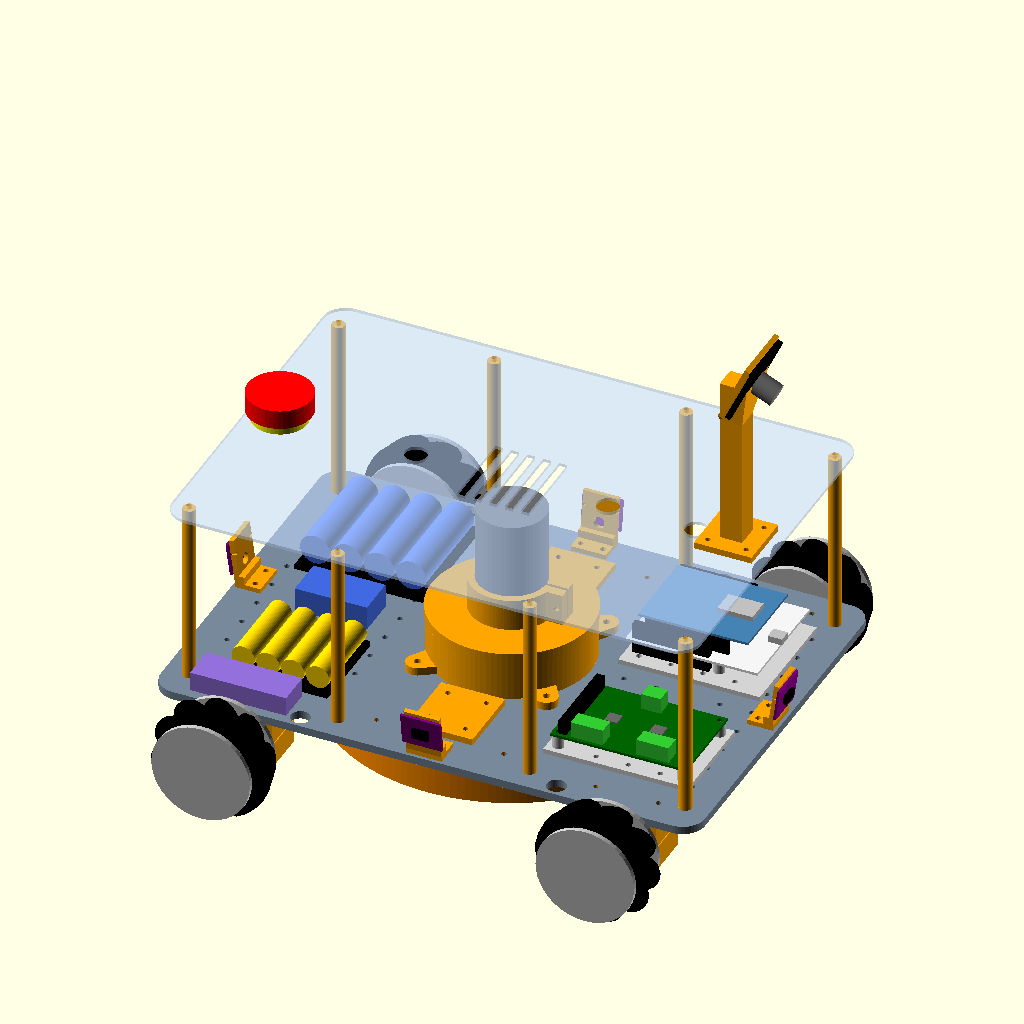
Cell 1: the model at its default parameters.
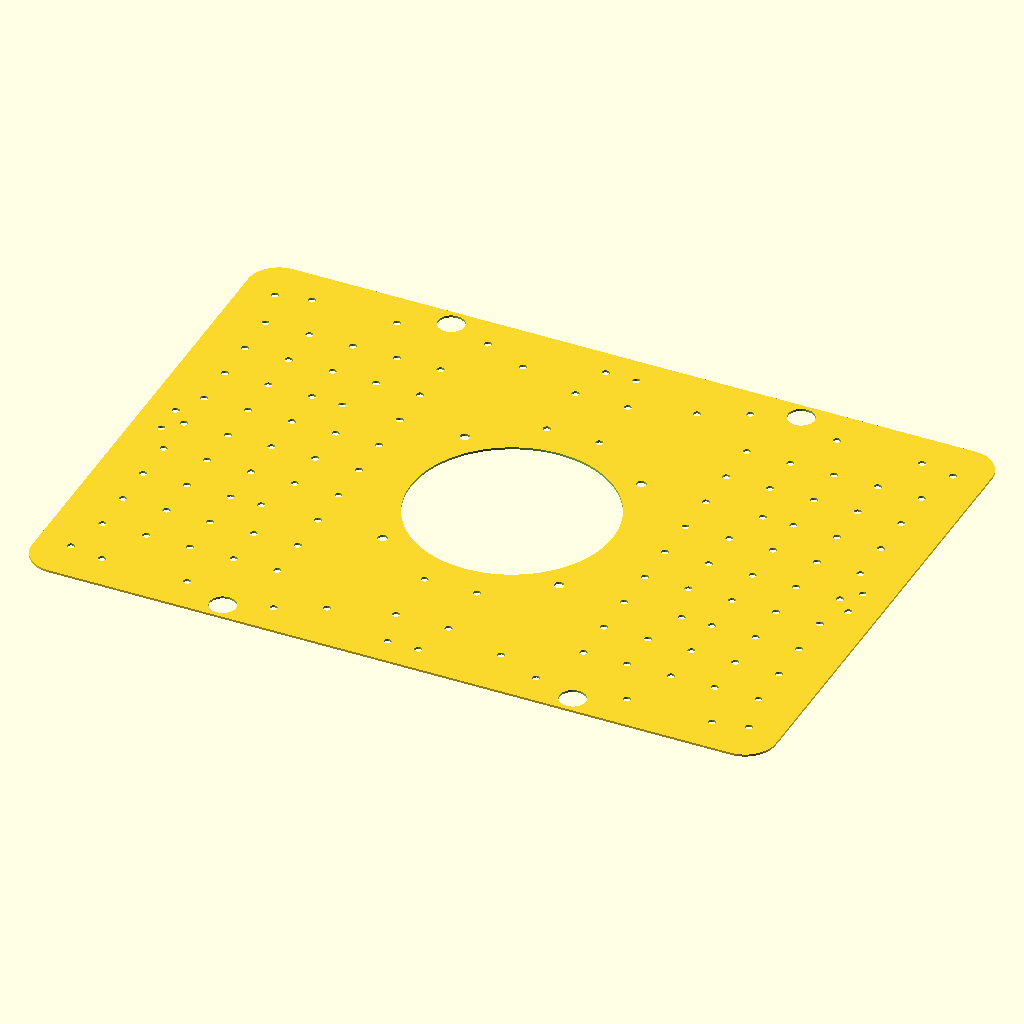
Cell 2 — MODE set to "deck_2d", the other parameters unchanged.
All cells are drawn from the same view direction (rotation 55°, 0°, 25°, orthographic, colour scheme Cornfield), but the view is re-fitted for each cell, so position and scale can differ between cells as well as the parameter.
OpenSCAD source file 18_Rover_Chassis_OpenSCAD/grasskit_rover_v1_open_frame.scad:
// =====================================================================
//  GrassKit Rover - chassis, cutter mount and full component layout
//  OpenSCAD 2021.01 or newer.   Units: mm and grams.
//
//  Frame: origin on the ground under the middle of the rover.
//         +X = forward, +Y = left, +Z = up.
//
//  MODE = "assembly" -> the whole rover with every component, plus a
//                       weight / centre of gravity / wheel load / torque /
//                       battery report in the OpenSCAD console.
//  Any other MODE    -> one part on its own, laid flat for printing.
//                       Press F6, then File > Export > STL
//                       (the *_2d modes export DXF/SVG for laser or CNC).
//
//  [ST]  value taken from the ST documents in documentation/
//  [EST] estimate: weigh or measure your part and change the number.
//
//  ---------------------------------------------------------------------
//  POWER: one 4S 18650 pack can run everything
//  ---------------------------------------------------------------------
//   4S pack 12.0-16.8 V -- main switch -- E-stop --+-- 20 A fuse -- cutter driver -- cutter motor
//                                                  +-- 10 A fuse -- RBT01 VS (5.2-48 V) -- 4 wheel motors
//                                                  +--  3 A fuse -- 5 V / 3 A buck -- Nucleo E5V (JP5 on E5V)
//                                                                    +-- USB camera, ToF boards
//   * Level shifters convert 3.3 V / 5 V logic signals, not power.
//     Power needs buck (step-down) converters, as above.
//   * Never wire the pack to Nucleo VIN: VIN is 7-12 V [ST UM1724] and a
//     full 4S pack is 16.8 V.
//   * The AA pack is not needed. Set INCLUDE_AA_PACK = false to drop it.
//   * The GIGAWATTS 250 W trimmer is a corded 230 V AC motor. It cannot
//     run from these batteries. Keep its spool head and 1 mm line and spin
//     them with a 12-18 V DC motor (CUT_MOTOR = "775_DC").
//   * 12 V wheel motors on a 16.8 V pack: cap the PWM duty at about 70 %.
//   * Put a 1000 uF low-ESR capacitor at the cutter driver input and
//     soft-start the cutter so its inrush does not brown out the Nucleo.
// =====================================================================

/* [Render] */
MODE = "assembly"; // [assembly, deck_2d, deck_front_half, deck_rear_half, deck_splice, canopy_2d, motor_bracket, cutter_tower, guard_skirt_half, tof_bracket, camera_mast, nucleo_tray, rbt01_tray]
CUT_MOTOR = "775_DC"; // [775_DC, TRIMMER_AC_250W]
DECK_MATERIAL = "PETG_PRINT"; // [PETG_PRINT, PLYWOOD_6, ALU_3]
SHOW_CANOPY = true;
SHOW_CUT_DISC = true;     // translucent disc = area the trimmer line sweeps
INCLUDE_AA_PACK = true;   // the 4 x AA pack from the parts list (not needed)
INCLUDE_SBC = false;      // Linux board to host the USB camera (see notes)

/* [Wheels and drive] */
wheel_d   = 75;    // mecanum wheel diameter
wheel_w   = 35;    // mecanum wheel width
wheel_g   = 75;    // [EST] grams per wheel (plastic hub, rubber rollers)
wheelbase = 240;   // front axle to rear axle (X)
wheel_gap = 5;     // deck side edge to wheel inner face
dm_d      = 25;    // drive gearmotor diameter (JGA25-370 class) [EST]
dm_len    = 55;    // gearbox + motor length [EST]
dm_shaft  = 4;     // output shaft diameter
dm_g      = 95;    // [EST] grams per gearmotor
dm_wall   = 3;     // clamp wall above and below the motor

/* [Deck] */
deck_L     = 340;
deck_W     = 240;
deck_r     = 14;   // corner radius
grid_pitch = 20;   // M3 mounting grid in the front and rear bays
grid_x0    = 70;
grid_x1    = 150;
grid_y     = 80;

/* [Cutter] */
cut_height   = 40;   // trimmer line height above the ground
cut_d        = 200;  // line tip-to-tip diameter after trimming the line
spool_d      = 80;   // [EST] bump spool diameter - measure yours
spool_h      = 40;   // [EST] bump spool height
spool_line_z = 12;   // [EST] line eyelet height above the spool bottom
spool_g      = 110;  // [EST] spool, cap, spring and 1 mm line
coupler_len  = 15;   // tower plate underside to spool top (shaft adapter)
guard_clear  = 10;   // line tips to skirt wall
guard_wall   = 2.5;
guard_drop   = 10;   // skirt ends this far below the line plane
collar_h     = 20;   // motor clamp collar height

/* [Boards] */
nuc_w = 70;          // [ST] UM1724 fig. 5
nuc_l = 82.5;        // [ST] UM1724 fig. 5
// [ST] read off UM1724 fig. 5 (+-0.5 mm), board frame: x across the 70 mm
// side, y along the 82.5 mm side, ST-LINK end at y = 82.5. Check with calipers.
nuc_holes = [[10.9, 54.4], [59.1, 53.6], [43.9, 3.0]];
nuc_standoff = 12;   // clears the morpho pins under the board
rbt_w = 56;          // [EST] measure your X-STM32MP-RBT01
rbt_l = 85;          // [EST]
rbt_holes = [[3.5, 3.5], [52.5, 3.5], [3.5, 81.5], [52.5, 81.5]];  // [EST]
rbt_standoff = 8;

/* [Layout on the deck] */
nuc_pos = [105, 50];     // Nucleo + Wi-Fi shield, front-left bay
rbt_pos = [105, -55];    // RBT01 motor board, front-right bay
bat_pos = [-105, 58];    // 4 x 18650 holder, rear-left
aa_pos  = [-105, -60];   // 4 x AA holder, rear-right
pwr_pos = [-118, -103];  // BMS + 5 V buck + fuses
esc_pos = [-105, -5];    // cutter motor driver
canopy_gap = 115;        // deck top to canopy underside
mast_h   = 110;          // camera mast height above the canopy
cam_tilt = 25;           // camera looks down by this angle
tof_tilt = 8;            // ToF sensors look down by this angle

/* [Power and performance budget] */
cell_mAh = 2500;   // per 18650 cell
cells_s  = 4;      // 4 cells in series
cell_V   = 3.6;    // nominal
P_cut    = 100;    // [EST] W while cutting with 1 mm line
P_drive  = 15;     // [EST] W, 4 wheels on grass at mowing speed
P_logic  = 5;      // [EST] W, Nucleo + Wi-Fi + 4 ToF + camera
crr      = 0.20;   // rolling resistance, small wheels on grass
slope    = 15;     // worst lawn slope, degrees
accel    = 0.3;    // m/s^2
mec_eff  = 0.70;   // mecanum roller losses
v_mow    = 0.30;   // m/s mowing speed

/* [Hidden] */
$fn = 48;
m3 = 3.4;
m4 = 4.5;
tray_t = 3;

// ---------- cutter motor presets ----------
is775   = CUT_MOTOR == "775_DC";
cm_name = is775 ? "Cutter motor RS-775 DC 12-18 V [EST]"
                : "Stock GIGAWATTS 250 W motor, 230 V AC [EST]";
cm_d       = is775 ? 42   : 58;   // body diameter (AC value [EST], measure)
cm_len     = is775 ? 67   : 80;   // body length
cm_boss    = is775 ? 17.5 : 22;   // front bearing boss
cm_hole_sp = is775 ? 29   : 0;    // 2 x M4 face screws (0 = collar clamp only)
cm_g       = is775 ? 330  : 480;

// ---------- deck material ----------
deck_t   = DECK_MATERIAL == "ALU_3" ? 3 : DECK_MATERIAL == "PLYWOOD_6" ? 6 : 5;
deck_rho = DECK_MATERIAL == "ALU_3" ? 2.68 : DECK_MATERIAL == "PLYWOOD_6" ? 0.68 : 0.75; // g/cm3, print = ~60 % fill
deck_col = DECK_MATERIAL == "ALU_3" ? "Silver" : DECK_MATERIAL == "PLYWOOD_6" ? "Tan" : "LightSlateGray";

// ---------- heights ----------
axle_z   = wheel_d / 2;
brk_top  = dm_d / 2 + dm_wall;          // motor axis to deck underside
brk_bot  = dm_d / 2 + dm_wall;          // motor axis to clamp bottom
deck_z   = axle_z + brk_top;            // deck underside
deck_top = deck_z + deck_t;
track    = deck_W + 2 * wheel_gap + wheel_w;   // wheel centre to wheel centre (Y)

spool_bot  = cut_height - spool_line_z;
spool_top  = spool_bot + spool_h;
tower_t    = 6;
tower_bot  = spool_top + coupler_len;   // underside of the tower plate
motor_face = tower_bot + tower_t;       // cutter motor face rests here
post_h     = tower_bot - deck_top;      // tower wall height above the deck
tower_bolt_r = 57;
cut_hole_d = spool_d + 12;

guard_r_in   = cut_d / 2 + guard_clear;
guard_r_out  = guard_r_in + guard_wall;
skirt_bot    = cut_height - guard_drop;
skirt_flange = 12;
skirt_hole_r = guard_r_in - skirt_flange / 2;

canopy_z   = deck_top + canopy_gap;     // canopy underside
canopy_t   = 2;
canopy_top = canopy_z + canopy_t;
canopy_L   = deck_L - 10;
canopy_W   = deck_W - 10;
mast_x     = canopy_L / 2 - 25;
estop_x    = -(canopy_L / 2 - 20);
sbc_x      = -70;
cam_z      = canopy_top + mast_h + 5;

// ---------- drive layout ----------
wheel_pos  = [[ wheelbase / 2,  track / 2], [ wheelbase / 2, -track / 2],
              [-wheelbase / 2,  track / 2], [-wheelbase / 2, -track / 2]];  // FL FR RL RR
wheel_hand = [1, -1, -1, 1];   // roller direction (visual only)
dm_front_y = deck_W / 2 - 2;   // gearbox output face, |y|
brk_len    = 30;               // clamp length along the motor
brk_w      = 50;               // clamp width along X
brk_hole_dx = 19.5;
brk_y      = dm_front_y - brk_len / 2;
split_gap  = 1.0;              // clamp halves close on the motor

// ---------- battery / box sizes ----------
bat_lx = 80;  bat_ly = 77;  bat_h = 21;   // 4 x 18650 side by side
aa_lx  = 62;  aa_ly  = 58;  aa_h  = 16;   // 4 x AA side by side
pwr_lx = 60;  pwr_ly = 22;  pwr_h = 12;
esc_lx = 45;  esc_ly = 25;  esc_h = 15;

// ---------- ToF sensors (front, rear, left, right) ----------
tof_poses  = [[ deck_L / 2 - 10, 0, 0], [-(deck_L / 2 - 10), 0, 180],
              [0,  deck_W / 2 - 10, 90], [0, -(deck_W / 2 - 10), -90]];
tof_hole_x = -3;
tof_hole_y = 7;
tof_pcb_w  = 25;   // [EST] VL53L9 board size
tof_pcb_h  = 20;   // [EST]

// ---------- helpers ----------
function rot2(p, a) = [p[0] * cos(a) - p[1] * sin(a), p[0] * sin(a) + p[1] * cos(a)];
function near_any(p, pts) = len([for (q = pts) if (norm([p[0] - q[0], p[1] - q[1]]) < q[2]) 1]) > 0;
function board_to_deck(pos, w, l, h) = [pos[0] + (h[1] - l / 2), pos[1] - (h[0] - w / 2)];
function sum_mass(t, i = 0) = i < len(t) ? t[i][1] * t[i][2] + sum_mass(t, i + 1) : 0;
function sum_moment(t, i = 0) = i < len(t) ? t[i][1] * t[i][2] * t[i][3] + sum_moment(t, i + 1) : [0, 0, 0];
function r1(x) = round(x * 10) / 10;

// ---------- deck hole lists ----------
tof_holes    = [for (t = tof_poses, s = [-1, 1]) [t[0], t[1]] + rot2([tof_hole_x, s * tof_hole_y], t[2])];
skirt_angles = [for (k = [0 : 7]) 22.5 + 45 * k];
skirt_holes  = [for (a = skirt_angles) [skirt_hole_r * cos(a), skirt_hole_r * sin(a)]];
tower_lugs   = [for (a = [45 : 90 : 315]) [tower_bolt_r * cos(a), tower_bolt_r * sin(a)]];
brk_holes    = [for (w = wheel_pos, s = [-1, 1]) [w[0] + s * brk_hole_dx, sign(w[1]) * brk_y]];
canopy_posts = concat([for (sx = [-1, 1], sy = [-1, 1]) [sx * (deck_L / 2 - 15), sy * (deck_W / 2 - 20)]],
                      [for (sx = [-1, 1], sy = [-1, 1]) [sx * 60, sy * (deck_W / 2 - 15)]]);
splice_holes = [for (s = [-1, 1], hx = [-12, 12], hy = [-14, 14]) [hx, s * 74 + hy]];
wire_holes   = [for (sx = [-1, 1], sy = [-1, 1]) [sx * (wheelbase / 2 - 40), sy * (deck_W / 2 - 8)]];

keepout = concat(
    [for (p = tof_holes)    [p[0], p[1], 9]],
    [for (p = skirt_holes)  [p[0], p[1], 9]],
    [for (p = tower_lugs)   [p[0], p[1], 12]],
    [for (p = brk_holes)    [p[0], p[1], 9]],
    [for (p = canopy_posts) [p[0], p[1], 9]],
    [for (p = splice_holes) [p[0], p[1], 9]],
    [for (p = wire_holes)   [p[0], p[1], 13]]);

deck_grid = [for (x = [grid_x0 : grid_pitch : grid_x1], y = [-grid_y : grid_pitch : grid_y], sx = [-1, 1])
                 if (!near_any([sx * x, y], keepout)) [sx * x, y]];

// ---------- printed-part masses ----------
deck_mass   = (deck_L * deck_W - PI * pow(cut_hole_d / 2, 2)) * deck_t * deck_rho / 1000 * 0.97;
canopy_mass = canopy_L * canopy_W * canopy_t * 1.2 / 1000 * 0.95;   // 2 mm PC / PETG sheet
skirt_mass  = (PI * (pow(guard_r_out, 2) - pow(guard_r_in, 2)) * (deck_z - skirt_bot)
             + PI * (pow(guard_r_in, 2) - pow(guard_r_in - skirt_flange, 2)) * 3) * 1.25 / 1000;

// ---------- weight budget: [name, qty, grams each, [x, y, z] of the group's CG] ----------
cg_bat = [bat_pos[0], bat_pos[1], deck_top + bat_h / 2];
cg_aa  = [aa_pos[0],  aa_pos[1],  deck_top + aa_h / 2];
PARTS = [
    // electronics
    ["NUCLEO-L073RZ [EST]",                     1, 32, [nuc_pos[0], nuc_pos[1], deck_top + tray_t + nuc_standoff + 3]],
    ["X-NUCLEO-67W61M1 Wi-Fi shield [EST]",     1, 15, [nuc_pos[0], nuc_pos[1], deck_top + tray_t + nuc_standoff + 14]],
    ["X-STM32MP-RBT01 motor board [EST]",       1, 45, [rbt_pos[0], rbt_pos[1], deck_top + tray_t + rbt_standoff + 5]],
    ["VL53L9 ToF board + cable [EST]",          4,  8, [0, 0, deck_top + 19]],
    ["USB camera [EST]",                        1, 45, [mast_x, 0, cam_z]],
    ["Linux board for the camera [EST]", INCLUDE_SBC ? 1 : 0, 120, [sbc_x, 0, canopy_top + 15]],
    // power
    ["18650 Li-ion cell",                       4, 47, cg_bat],
    ["4 x 18650 holder",                        1, 35, cg_bat],
    ["AA alkaline cell",     INCLUDE_AA_PACK ? 4 : 0, 23, cg_aa],
    ["4 x AA holder",        INCLUDE_AA_PACK ? 1 : 0, 15, cg_aa],
    ["4S BMS + 5 V buck + fuses [EST]",         1, 30, [pwr_pos[0], pwr_pos[1], deck_top + pwr_h / 2]],
    ["Cutter motor driver [EST]",               1, 40, [esc_pos[0], esc_pos[1], deck_top + esc_h / 2]],
    ["E-stop + main switch [EST]",              1, 35, [estop_x, 0, canopy_z]],
    ["Wiring and connectors [EST]",             1, 60, [0, 0, deck_top + 15]],
    // drive
    ["Mecanum wheel 75 x 35 [EST]",             4, wheel_g, [0, 0, axle_z]],
    ["Drive gearmotor JGA25-370 class [EST]",   4, dm_g,    [0, 0, axle_z]],
    ["Wheel hub coupler [EST]",                 4, 8,       [0, 0, axle_z]],
    // cutter
    [cm_name,                                   1, cm_g,    [0, 0, motor_face + cm_len / 2]],
    ["Trimmer spool + 1 mm line [EST]",         1, spool_g, [0, 0, spool_bot + spool_h / 2]],
    ["Shaft-to-spool adapter [EST]",            1, 15,      [0, 0, spool_top + coupler_len / 2]],
    // structure
    [str("Deck plate ", DECK_MATERIAL),         1, deck_mass,   [0, 0, deck_z + deck_t / 2]],
    ["Canopy sheet 2 mm",                       1, canopy_mass, [0, 0, canopy_z + canopy_t / 2]],
    ["Guard skirt, 2 halves",                   1, skirt_mass,  [0, 0, (skirt_bot + deck_z) / 2]],
    ["Motor clamp, saddle + cap",               4, 24, [0, 0, axle_z]],
    ["Cutter tower",                            1, 60, [0, 0, deck_top + post_h]],
    ["Board trays",                             2, 17, [105, -2.5, deck_top + tray_t / 2]],
    ["ToF brackets",                            4,  4, [0, 0, deck_top + 12]],
    ["Camera mast",                             1, 30, [mast_x, 0, canopy_top + mast_h / 2]],
    ["Deck splice plates", DECK_MATERIAL == "PETG_PRINT" ? 2 : 0, 9, [0, 0, deck_top + 2]],
    ["Canopy posts",                            8,  6, [0, 0, deck_top + canopy_gap / 2]],
    ["Screws, nuts, standoffs [EST]",           1, 50, [0, 0, deck_top]]
];

// =====================================================================
//  2D profiles
// =====================================================================
module rounded_rect(L, W, r) {
    offset(r = r) square([L - 2 * r, W - 2 * r], center = true);
}

module deck_2d() {
    difference() {
        rounded_rect(deck_L, deck_W, deck_r);
        circle(d = cut_hole_d, $fn = 96);                       // spool passes through
        for (p = deck_grid)    translate(p) circle(d = m3, $fn = 16);
        for (p = brk_holes)    translate(p) circle(d = m3, $fn = 16);
        for (p = skirt_holes)  translate(p) circle(d = m3, $fn = 16);
        for (p = tower_lugs)   translate(p) circle(d = m4, $fn = 16);
        for (p = canopy_posts) translate(p) circle(d = m3, $fn = 16);
        for (p = tof_holes)    translate(p) circle(d = m3, $fn = 16);
        for (p = splice_holes) translate(p) circle(d = m3, $fn = 16);
        for (p = wire_holes)   translate(p) circle(d = 12, $fn = 32);  // drive motor wires
    }
}

module canopy_2d() {
    difference() {
        rounded_rect(canopy_L, canopy_W, deck_r);
        for (p = canopy_posts) translate(p) circle(d = m3, $fn = 16);
        for (i = [-2 : 2]) translate([i * 10, 0]) square([5, cm_d + 10], center = true);  // motor vents
        translate([estop_x, 0]) circle(d = 22.5);                                         // 22 mm E-stop
        for (sx = [-1, 1], sy = [-1, 1]) translate([mast_x + sx * 12, sy * 12]) circle(d = m3, $fn = 16);
        for (p = [[mast_x - 25, 0], [60, 0], [-60, 0]]) translate(p) circle(d = 14);     // cable holes
    }
}

// =====================================================================
//  Printed / cut parts
// =====================================================================

// Upper clamp half. Local frame: motor axis along Y through the origin,
// deck underside at z = brk_top.
module motor_saddle() {
    difference() {
        translate([-brk_w / 2, -brk_len / 2, split_gap / 2]) cube([brk_w, brk_len, brk_top - split_gap / 2]);
        rotate([90, 0, 0]) cylinder(d = dm_d + 0.2, h = brk_len + 2, center = true);
        for (s = [-1, 1]) translate([s * brk_hole_dx, 0, -50]) cylinder(d = m3, h = 100, $fn = 16);
    }
}

// Lower clamp half with M3 nut traps underneath.
module motor_cap() {
    difference() {
        translate([-brk_w / 2, -brk_len / 2, -brk_bot]) cube([brk_w, brk_len, brk_bot - split_gap / 2]);
        rotate([90, 0, 0]) cylinder(d = dm_d + 0.2, h = brk_len + 2, center = true);
        for (s = [-1, 1]) {
            translate([s * brk_hole_dx, 0, -50]) cylinder(d = m3, h = 100, $fn = 16);
            translate([s * brk_hole_dx, 0, -brk_bot - 1]) cylinder(d = 6.4, h = 3.5, $fn = 6);
        }
    }
}

// Hat over the spool hole: holds the cutter motor shaft-down and stops
// clippings flying up onto the electronics. z = 0 is the deck top.
module cutter_tower() {
    wall_ri = cut_hole_d / 2 + 1;
    wall_ro = wall_ri + 2.5;
    disc_r  = wall_ro + 0.5;
    col_ri  = cm_d / 2 + 0.25;
    col_ro  = col_ri + 4.5;
    top     = post_h + tower_t;
    difference() {
        union() {
            cylinder(r = wall_ro, h = post_h, $fn = 96);
            translate([0, 0, post_h]) cylinder(r = disc_r, h = tower_t, $fn = 96);
            for (a = [45 : 90 : 315]) hull() {
                rotate(a) translate([tower_bolt_r, 0, 0]) cylinder(r = 7, h = 5);
                rotate(a) translate([wall_ri, 0, 0]) cylinder(r = 9, h = 5);
            }
            translate([0, 0, top]) cylinder(r = col_ro, h = collar_h, $fn = 96);
            translate([col_ri - 1, -7, top]) cube([col_ro - col_ri + 10, 14, collar_h]);   // clamp ears
        }
        translate([0, 0, -1]) cylinder(r = wall_ri, h = post_h + 1, $fn = 96);         // hollow hat
        translate([0, 0, top]) cylinder(r = col_ri, h = collar_h + 1, $fn = 96);       // motor collar
        translate([col_ri - 2, -1, top]) cube([col_ro - col_ri + 14, 2, collar_h + 1]); // clamp slot
        translate([col_ro + 5, 0, top + collar_h / 2]) rotate([90, 0, 0]) cylinder(d = m3, h = 30, center = true, $fn = 16);
        translate([0, 0, post_h - 1]) cylinder(d = cm_boss + 1, h = tower_t + 2);       // boss + shaft
        if (cm_hole_sp > 0)
            for (s = [-1, 1]) translate([s * cm_hole_sp / 2, 0, post_h - 1]) cylinder(d = m4, h = tower_t + 2, $fn = 16);
        for (p = tower_lugs) translate([p[0], p[1], -1]) cylinder(d = m4, h = 10, $fn = 16);
    }
}

// Ring around the line. half = 1 keeps only the +Y half (print two).
module guard_skirt(half = 0) {
    h = deck_z - skirt_bot;
    difference() {
        union() {
            translate([0, 0, skirt_bot]) difference() {
                cylinder(r = guard_r_out, h = h, $fn = 160);
                translate([0, 0, -1]) cylinder(r = guard_r_in, h = h + 2, $fn = 160);
            }
            translate([0, 0, deck_z - 3]) difference() {
                cylinder(r = guard_r_in + 0.1, h = 3, $fn = 160);
                translate([0, 0, -1]) cylinder(r = guard_r_in - skirt_flange, h = 5, $fn = 160);
            }
        }
        for (p = skirt_holes) translate([p[0], p[1], deck_z - 5]) cylinder(d = m3, h = 10, $fn = 16);
        if (half == 1) translate([-200, -400, 0]) cube([400, 400, 200]);
    }
}

// ToF bracket. z = 0 is the deck top, +X looks outward.
module tof_bracket() {
    difference() {
        union() {
            translate([-8, -11, 0]) cube([16, 22, 3]);
            translate([8, 0, 3]) rotate([0, tof_tilt, 0]) translate([-3, -11, 0]) cube([3, 22, 28]);
            translate([2, -11, 3]) cube([6, 22, 5]);   // fillet block
        }
        for (s = [-1, 1]) translate([tof_hole_x, s * tof_hole_y, -1]) cylinder(d = m3, h = 5, $fn = 16);
        translate([8, 0, 3]) rotate([0, tof_tilt, 0]) {
            for (s = [-1, 1]) translate([-5, s * 10, 19]) rotate([0, 90, 0]) cylinder(d = 2.2, h = 8, $fn = 12); // M2.5 pilot [EST]
            translate([-5, 0, 10]) rotate([0, 90, 0]) cylinder(d = 7, h = 8);   // cable
        }
    }
}

// Camera mast. z = 0 is the canopy top, camera looks forward and down.
module camera_mast() {
    difference() {
        union() {
            translate([-18, -18, 0]) cube([36, 36, 4]);
            translate([-7, -7, 0]) cube([14, 14, mast_h]);
            hull() {
                translate([-7, -7, mast_h - 25]) cube([14, 14, 1]);
                translate([7, 0, mast_h]) rotate([0, cam_tilt, 0]) translate([-3, -20, -15]) cube([3, 40, 40]);
            }
        }
        for (sx = [-1, 1], sy = [-1, 1]) translate([sx * 12, sy * 12, -1]) cylinder(d = m3, h = 6, $fn = 16);
        translate([-4, -4, -1]) cube([8, 8, mast_h - 30]);   // weight saving
        translate([7, 0, mast_h]) rotate([0, cam_tilt, 0])
            for (sy = [-1, 1], sz = [-1, 1]) translate([-9, sy * 17, 5 + sz * 17]) rotate([0, 90, 0]) cylinder(d = 1.8, h = 10, $fn = 12);
    }
}

// Splice plate joining the two printed deck halves (sits on the deck top).
module splice_plate() {
    difference() {
        translate([-20, -22, 0]) cube([40, 44, 4]);
        for (hx = [-12, 12], hy = [-14, 14]) translate([hx, hy, -1]) cylinder(d = m3, h = 6, $fn = 16);
    }
}

// Tray that carries a board on standoffs and screws to the deck grid.
// Deck coordinates, z = 0 is the deck top.
module board_tray(pos, w, l, holes, standoff) {
    m  = 3;
    x0 = pos[0] - l / 2 - m;  x1 = pos[0] + l / 2 + m;
    y0 = pos[1] - w / 2 - m;  y1 = pos[1] + w / 2 + m;
    bh = [for (h = holes) board_to_deck(pos, w, l, h)];
    screws = [for (g = deck_grid)
                  if (g[0] > x0 + 5 && g[0] < x1 - 5 && g[1] > y0 + 5 && g[1] < y1 - 5
                      && !near_any(g, [for (b = bh) [b[0], b[1], 8]])) g];
    difference() {
        union() {
            translate([x0, y0, 0]) cube([x1 - x0, y1 - y0, tray_t]);
            for (b = bh) translate([b[0], b[1], 0]) cylinder(d = 7, h = tray_t + standoff);
        }
        for (b = bh) translate([b[0], b[1], -1]) cylinder(d = 2.7, h = tray_t + standoff + 2, $fn = 16);  // M3 self-tap
        for (g = screws) translate([g[0], g[1], -1]) cylinder(d = m3, h = tray_t + 2, $fn = 16);
    }
}

// =====================================================================
//  Bought-in parts (visual stand-ins)
// =====================================================================
module mecanum(hand = 1) {
    n  = 9;
    rd = wheel_d * 0.26;
    rl = wheel_w * 0.95;
    rr = wheel_d / 2 - rd / 2;
    color("DimGray") rotate([90, 0, 0]) cylinder(d = wheel_d * 0.62, h = wheel_w - 4, center = true);
    color("Silver") for (s = [-1, 1]) translate([0, s * (wheel_w / 2 - 1.5), 0])
        rotate([90, 0, 0]) cylinder(d = wheel_d * 0.82, h = 3, center = true);
    color("Black") for (i = [0 : n - 1]) rotate([0, i * 360 / n, 0]) translate([rr, 0, 0])
        rotate([hand * 45, 0, 0]) rotate([-90, 0, 0]) scale([1, 1, rl / rd]) sphere(d = rd, $fn = 16);
}

module nucleo_stack() {   // board frame, z = 0 at the PCB underside
    color("WhiteSmoke") difference() {
        cube([nuc_w, nuc_l, 1.6]);
        for (h = nuc_holes) translate([h[0], h[1], -1]) cylinder(d = 3.2, h = 4, $fn = 16);
    }
    color("Black") for (x = [2, nuc_w - 7]) translate([x, 3, -8]) cube([5, 48, 19]);   // morpho
    color("Silver") translate([nuc_w / 2 - 4, nuc_l - 8, 1.6]) cube([8, 9, 4]);        // ST-LINK USB
    color("Black") for (x = [9, 58]) translate([x, 8, 1.6]) cube([2.5, 52, 11]);       // Arduino headers
    translate([8, 4, 12.6]) {                                                          // X-NUCLEO-67W61M1
        color("SteelBlue") cube([53.3, 68.6, 1.6]);
        color("Silver") translate([18, 40, 1.6]) cube([15, 22, 3]);                    // ST67W61 module [EST]
    }
}

module rbt01() {          // board frame, z = 0 at the PCB underside
    color("DarkGreen") difference() {
        cube([rbt_w, rbt_l, 1.6]);
        for (h = rbt_holes) translate([h[0], h[1], -1]) cylinder(d = 3.2, h = 4, $fn = 16);
    }
    color("LimeGreen") for (y = [12, rbt_l - 32]) translate([rbt_w - 12, y, 1.6]) cube([10, 20, 10]);  // CN4 / CN5 [EST]
    color("LimeGreen") translate([2, rbt_l / 2 - 6, 1.6]) cube([10, 12, 10]);                          // CN3 VS [EST]
    color("Black") translate([rbt_w / 2 - 26, 4, 1.6]) cube([52, 5, 8.5]);                             // 40-pin [EST]
    color("DimGray") for (y = [rbt_l / 2 - 20, rbt_l / 2 + 8]) translate([rbt_w / 2 - 4, y, 1.6]) cube([8, 8, 1]);
}

module on_deck_board(pos, w, l, z) {
    translate([pos[0], pos[1], z]) rotate([0, 0, -90]) translate([-w / 2, -l / 2, 0]) children();
}

module cell_pack(lx, ly, cell_d, cell_l, col) {
    color("Black") translate([-lx / 2, -ly / 2, 0]) cube([lx, ly, 3]);
    color(col) for (i = [0 : 3]) translate([-lx / 2 + lx / 8 + i * lx / 4, 0, 3 + cell_d / 2])
        rotate([90, 0, 0]) cylinder(d = cell_d, h = cell_l, center = true);
}

module tof_board() {      // on the bracket face
    translate([8, 0, 3]) rotate([0, tof_tilt, 0]) translate([0, 0, 16]) {
        color("Purple") translate([0, -tof_pcb_w / 2, -tof_pcb_h / 2]) cube([1.6, tof_pcb_w, tof_pcb_h]);
        color("Black") translate([1.6, -5, -3]) cube([2.5, 10, 6]);
    }
}

module usb_camera() {     // on the mast plate
    translate([7, 0, mast_h]) rotate([0, cam_tilt, 0]) translate([0, 0, 5]) {
        color("Black") translate([0, -19, -19]) cube([4, 38, 38]);
        color("DimGray") translate([4, 0, 0]) rotate([0, 90, 0]) cylinder(d = 14, h = 14);
    }
}

// =====================================================================
//  Assembly
// =====================================================================
module assembly() {
    // deck and guard
    color(deck_col) translate([0, 0, deck_z]) linear_extrude(deck_t) deck_2d();
    color("DarkOrange") guard_skirt(0);
    if (DECK_MATERIAL == "PETG_PRINT")
        color("Orange") for (s = [-1, 1]) translate([0, s * 74, deck_top]) splice_plate();

    // wheels, drive motors, clamps
    for (i = [0 : 3]) let (w = wheel_pos[i], s = sign(w[1])) {
        translate([w[0], w[1], axle_z]) mecanum(wheel_hand[i]);
        translate([w[0], s * brk_y, axle_z]) color("Orange") { motor_saddle(); motor_cap(); }
        color("Gold") translate([w[0], s * (dm_front_y - dm_len / 2), axle_z])
            rotate([90, 0, 0]) cylinder(d = dm_d, h = dm_len, center = true);
        color("Silver") translate([w[0], s * (dm_front_y + 6), axle_z])
            rotate([90, 0, 0]) cylinder(d = dm_shaft, h = 12, center = true);
    }

    // cutter
    color("Orange") translate([0, 0, deck_top]) cutter_tower();
    color("DimGray") translate([0, 0, motor_face]) cylinder(d = cm_d, h = cm_len);
    color("Silver") translate([0, 0, spool_top]) cylinder(d = 12, h = motor_face - spool_top);
    color("LimeGreen") translate([0, 0, spool_bot]) cylinder(d = spool_d, h = spool_h);
    color("Yellow") for (a = [0, 180]) rotate(a) translate([spool_d / 2 - 2, 0, cut_height])
        rotate([0, 90, 0]) cylinder(d = 1.5, h = cut_d / 2 - spool_d / 2 + 2, $fn = 8);
    if (SHOW_CUT_DISC)
        color([1, 0.2, 0.2, 0.18]) translate([0, 0, cut_height - 0.25]) cylinder(d = cut_d, h = 0.5, $fn = 96);

    // boards
    color("LightGray") translate([0, 0, deck_top]) board_tray(nuc_pos, nuc_w, nuc_l, nuc_holes, nuc_standoff);
    on_deck_board(nuc_pos, nuc_w, nuc_l, deck_top + tray_t + nuc_standoff) nucleo_stack();
    color("LightGray") translate([0, 0, deck_top]) board_tray(rbt_pos, rbt_w, rbt_l, rbt_holes, rbt_standoff);
    on_deck_board(rbt_pos, rbt_w, rbt_l, deck_top + tray_t + rbt_standoff) rbt01();

    // power
    translate([bat_pos[0], bat_pos[1], deck_top]) cell_pack(bat_lx, bat_ly, 18.6, 65, "RoyalBlue");
    if (INCLUDE_AA_PACK) translate([aa_pos[0], aa_pos[1], deck_top]) cell_pack(aa_lx, aa_ly, 14.5, 50.5, "Gold");
    color("MediumPurple") translate([pwr_pos[0] - pwr_lx / 2, pwr_pos[1] - pwr_ly / 2, deck_top]) cube([pwr_lx, pwr_ly, pwr_h]);
    color("RoyalBlue") translate([esc_pos[0] - esc_lx / 2, esc_pos[1] - esc_ly / 2, deck_top]) cube([esc_lx, esc_ly, esc_h]);

    // ToF sensors
    for (t = tof_poses) translate([t[0], t[1], deck_top]) rotate(t[2]) {
        color("Orange") tof_bracket();
        tof_board();
    }

    // canopy, mast, camera, E-stop
    color("Orange") for (p = canopy_posts) translate([p[0], p[1], deck_top]) cylinder(d = 8, h = canopy_gap);
    if (SHOW_CANOPY) color([0.75, 0.85, 1, 0.35]) translate([0, 0, canopy_z]) linear_extrude(canopy_t) canopy_2d();
    translate([mast_x, 0, canopy_top]) { color("Orange") camera_mast(); usb_camera(); }
    translate([estop_x, 0, 0]) {
        color("DimGray") translate([0, 0, canopy_z - 35]) cylinder(d = 28, h = 35);
        color("Yellow") translate([0, 0, canopy_top]) cylinder(d = 34, h = 6);
        color("Red") translate([0, 0, canopy_top + 6]) cylinder(d = 40, h = 12);
    }
    if (INCLUDE_SBC) color("MidnightBlue") translate([sbc_x - 45, -33, canopy_top + 8]) cube([90, 66, 18]);
}

// =====================================================================
//  Report (console)
// =====================================================================
M_total = sum_mass(PARTS);
CG      = sum_moment(PARTS) / M_total;
f_front = (wheelbase / 2 + CG[0]) / wheelbase;
f_left  = (track / 2 + CG[1]) / track;
F_need  = M_total / 1000 * (9.81 * (crr * cos(slope) + sin(slope)) + accel);   // N
T_wheel = F_need / mec_eff / 4 * wheel_d / 2000;                                // N.m per wheel
rpm_need = v_mow / (PI * wheel_d / 1000) * 60;
pack_V  = cells_s * cell_V;
pack_Wh = pack_V * cell_mAh / 1000;
P_total = P_cut + P_drive + P_logic;

module report() {
    echo("=================== GRASSKIT ROVER - WEIGHT BUDGET ===================");
    for (p = PARTS) if (p[1] > 0) echo(str(p[1], " x ", p[0], "  ", r1(p[2]), " g  = ", r1(p[1] * p[2]), " g"));
    echo(str("TOTAL MASS        : ", round(M_total), " g  (", r1(M_total / 100) / 10, " kg)"));
    echo(str("Centre of gravity : x ", r1(CG[0]), "  y ", r1(CG[1]), "  z ", r1(CG[2]), " mm"));
    echo(str("Wheel load (g)    : FL ", round(M_total * f_front * f_left), "  FR ", round(M_total * f_front * (1 - f_left)),
             "  RL ", round(M_total * (1 - f_front) * f_left), "  RR ", round(M_total * (1 - f_front) * (1 - f_left))));
    echo(str("Tip-over angle    : sideways ", round(atan((track / 2 - abs(CG[1])) / CG[2])), " deg, fore/aft ",
             round(atan((wheelbase / 2 - abs(CG[0])) / CG[2])), " deg"));
    echo("--------------------------- DRIVE ---------------------------");
    echo(str("Push needed (", slope, " deg slope, Crr ", crr, ") : ", r1(F_need), " N"));
    echo(str("Torque per wheel  : ", r1(T_wheel * 100) / 100, " N.m = ", r1(T_wheel * 10.197), " kg.cm  (buy >= 2x this)"));
    echo(str("Wheel rpm for ", v_mow, " m/s : ", round(rpm_need), " rpm"));
    echo("--------------------------- BATTERY ---------------------------");
    echo(str("Pack              : ", cells_s, "S ", cell_mAh, " mAh = ", r1(pack_V), " V nominal, ", r1(pack_Wh), " Wh"));
    echo(str("Load while mowing : ", P_total, " W -> ", r1(P_total / pack_V), " A (cutter alone ", r1(P_cut / pack_V), " A)"));
    echo(str("Runtime (80 % DoD): ", round(pack_Wh * 0.8 / P_total * 60), " min"));
    echo("--------------------------- GEOMETRY ---------------------------");
    echo(str("Footprint         : ", max(deck_L, wheelbase + wheel_d), " x ", track + wheel_w, " mm, top of camera ~", round(cam_z + 20), " mm"));
    echo(str("Cut height ", cut_height, " mm, swath ", cut_d, " mm, clearance under motor clamps ", axle_z - brk_bot, " mm"));
    if (post_h < 3) echo("WARNING: cut_height too low - the spool hits the deck. Raise cut_height or coupler_len.");
    if (motor_face + cm_len + 5 > canopy_z) echo("WARNING: cutter motor hits the canopy. Raise canopy_gap.");
    if (norm([wheelbase / 2 - dm_d / 2, dm_front_y - dm_len]) < guard_r_out + 3) echo("WARNING: drive motors inside the guard ring.");
    if (skirt_bot < 8) echo("WARNING: guard skirt drags on the ground.");
}

// =====================================================================
//  Render
// =====================================================================
report();

if (MODE == "assembly") assembly();
else if (MODE == "deck_2d") deck_2d();
else if (MODE == "deck_front_half")
    linear_extrude(deck_t) intersection() { deck_2d(); translate([0, -deck_W]) square([deck_L, 2 * deck_W]); }
else if (MODE == "deck_rear_half")
    linear_extrude(deck_t) intersection() { deck_2d(); translate([-deck_L, -deck_W]) square([deck_L, 2 * deck_W]); }
else if (MODE == "deck_splice") splice_plate();
else if (MODE == "canopy_2d") canopy_2d();
else if (MODE == "motor_bracket") {                       // print 4 sets
    translate([0, 0, brk_top]) rotate([180, 0, 0]) motor_saddle();
    translate([brk_w + 10, 0, brk_bot]) motor_cap();
}
else if (MODE == "cutter_tower") cutter_tower();          // print upright, tree supports under the top plate
else if (MODE == "guard_skirt_half") translate([0, 0, deck_z]) mirror([0, 0, 1]) guard_skirt(1);  // print 2, TPU or PETG
else if (MODE == "tof_bracket") tof_bracket();            // print 4
else if (MODE == "camera_mast") camera_mast();
else if (MODE == "nucleo_tray") translate([-nuc_pos[0], -nuc_pos[1], 0]) board_tray(nuc_pos, nuc_w, nuc_l, nuc_holes, nuc_standoff);
else if (MODE == "rbt01_tray")  translate([-rbt_pos[0], -rbt_pos[1], 0]) board_tray(rbt_pos, rbt_w, rbt_l, rbt_holes, rbt_standoff);
Customizer parameters (derived from the source; name, type, default, range or options):
MODE: string, default "assembly", options "assembly", "deck_2d", "deck_front_half", "deck_rear_half", "deck_splice", "canopy_2d", "motor_bracket", "cutter_tower", "guard_skirt_half", "tof_bracket", "camera_mast", "nucleo_tray", "rbt01_tray"
CUT_MOTOR: string, default "775_DC", options "775_DC", "TRIMMER_AC_250W"
DECK_MATERIAL: string, default "PETG_PRINT", options "PETG_PRINT", "PLYWOOD_6", "ALU_3"
SHOW_CANOPY: bool, default true
SHOW_CUT_DISC: bool, default true
INCLUDE_AA_PACK: bool, default true
INCLUDE_SBC: bool, default false
wheel_d: number, default 75
wheel_w: number, default 35
wheel_g: number, default 75
wheelbase: number, default 240
wheel_gap: number, default 5
dm_d: number, default 25
dm_len: number, default 55
dm_shaft: number, default 4
dm_g: number, default 95
dm_wall: number, default 3
deck_L: number, default 340
deck_W: number, default 240
deck_r: number, default 14
grid_pitch: number, default 20
grid_x0: number, default 70
grid_x1: number, default 150
grid_y: number, default 80
cut_height: number, default 40
cut_d: number, default 200
spool_d: number, default 80
spool_h: number, default 40
spool_line_z: number, default 12
spool_g: number, default 110
coupler_len: number, default 15
guard_clear: number, default 10
guard_wall: number, default 2.5
guard_drop: number, default 10
collar_h: number, default 20
nuc_w: number, default 70
nuc_l: number, default 82.5
nuc_standoff: number, default 12
rbt_w: number, default 56
rbt_l: number, default 85
rbt_standoff: number, default 8
nuc_pos: vector, default [105, 50]
rbt_pos: vector, default [105, -55]
bat_pos: vector, default [-105, 58]
aa_pos: vector, default [-105, -60]
pwr_pos: vector, default [-118, -103]
esc_pos: vector, default [-105, -5]
canopy_gap: number, default 115
mast_h: number, default 110
cam_tilt: number, default 25
tof_tilt: number, default 8
cell_mAh: number, default 2500
cells_s: number, default 4
cell_V: number, default 3.6
P_cut: number, default 100
P_drive: number, default 15
P_logic: number, default 5
crr: number, default 0.2
slope: number, default 15
accel: number, default 0.3
mec_eff: number, default 0.7
v_mow: number, default 0.3
